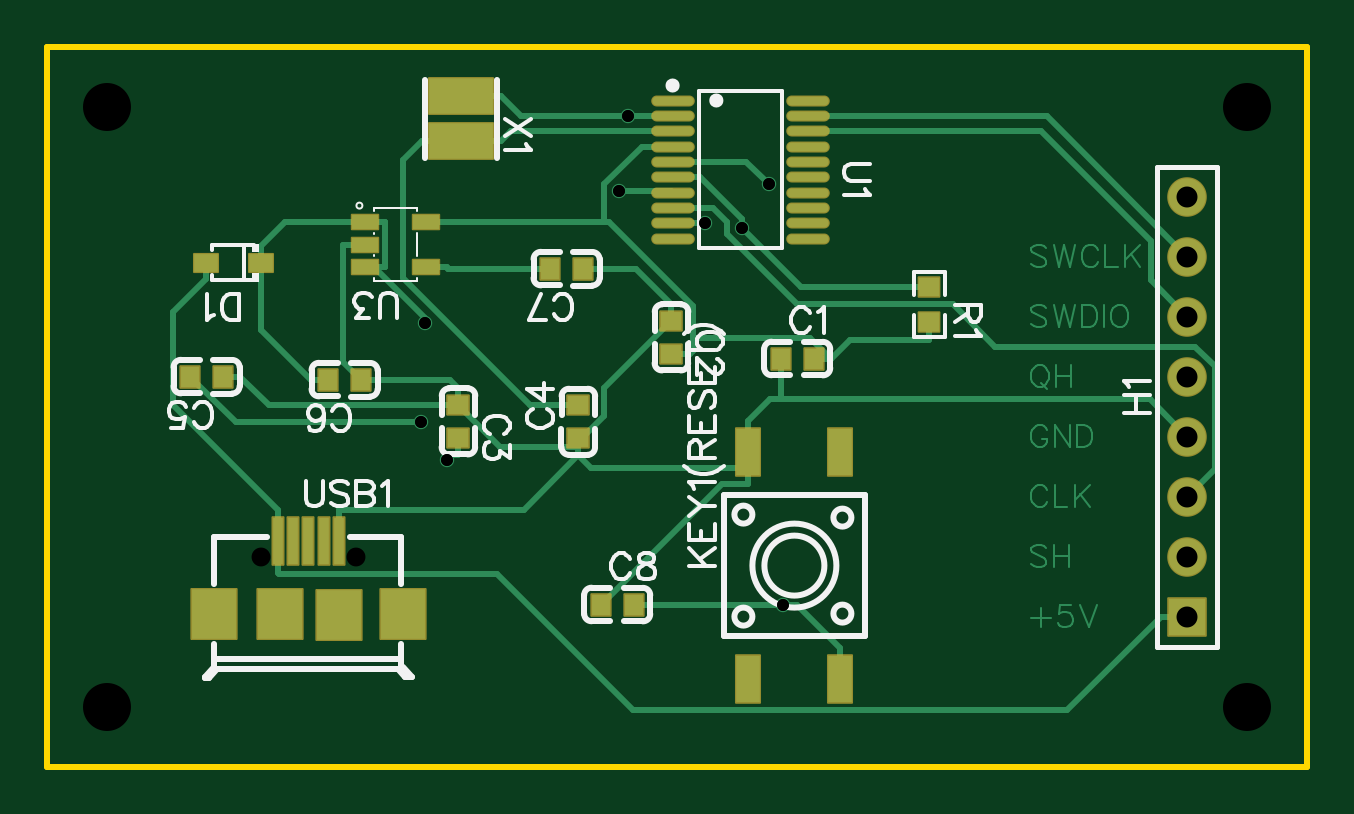
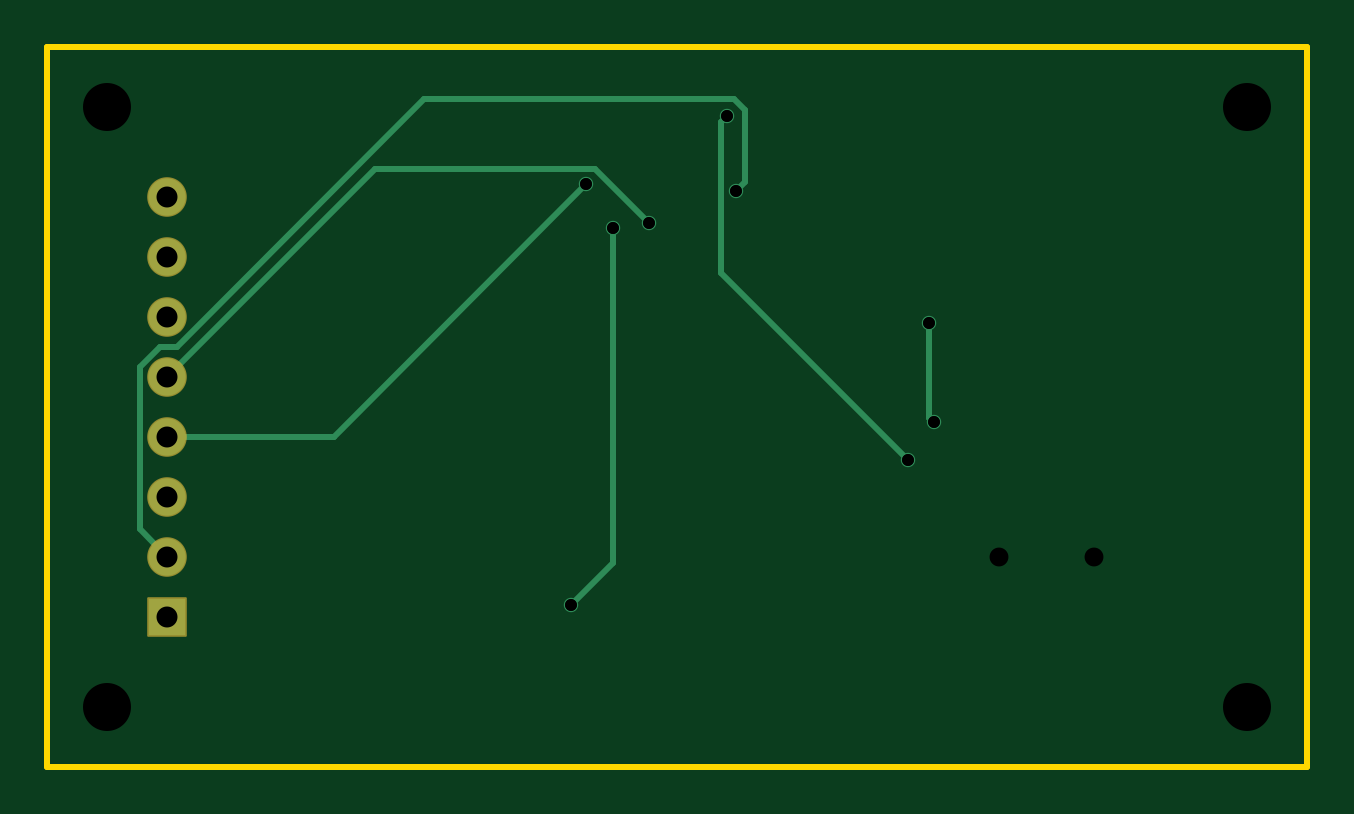
Circuit board: 10 layer files. Board 53.3 x 30.5 mm.
- drill: Drill_NPTH_Through.DRL (364 bytes)
- drill: Drill_PTH_Through.DRL (536 bytes)
- drill: Drill_PTH_Through_Via.DRL (375 bytes)
- outline: Gerber_BoardOutlineLayer.GKO (459 bytes)
- bottom_copper: Gerber_BottomLayer.GBL (1475 bytes)
- bottom_mask: Gerber_BottomSolderMaskLayer.GBS (756 bytes)
- top_copper: Gerber_TopLayer.GTL (13495 bytes)
- paste: Gerber_TopPasteMaskLayer.GTP (2705 bytes)
- top_silk: Gerber_TopSilkscreenLayer.GTO (18631 bytes)
- top_mask: Gerber_TopSolderMaskLayer.GTS (4106 bytes)

=== drill: Drill_NPTH_Through.DRL ===
M48
METRIC,LZ,000.000
;FILE_FORMAT=3:3
;TYPE=NON_PLATED
;Layer: NPTH_Through
;EasyEDA v6.5.43, 2024-08-15 14:13:16
;cb6e2e9fbd21486d88ae5690d2d3dc00,10
;Gerber Generator version 0.2
;Holesize 1 = 0.800 mm
T01C0.800
;Holesize 2 = 2.032 mm
T02C2.032
%
G05
G90
T01
X009049Y-016535
X013049Y-016535
T02
X002540Y002540
X002540Y-022860
X050800Y-022860
X050800Y002540
M30

=== drill: Drill_PTH_Through.DRL ===
M48
METRIC,LZ,000.000
;FILE_FORMAT=3:3
;TYPE=PLATED
;Layer: PTH_Through
;EasyEDA v6.5.43, 2024-08-15 14:13:16
;cb6e2e9fbd21486d88ae5690d2d3dc00,10
;Gerber Generator version 0.2
;Holesize 1 = 0.501 mm
T01C0.501
;Holesize 2 = 0.889 mm
T02C0.889
%
G05
G90
T01
X016917Y-012423
X024560Y002148
X030530Y-000755
X024194Y-001016
X027858Y-002402
X031158Y-018542
X029410Y-002601
X015826Y-010832
X015998Y-006620
T02
X048260Y-019050
X048260Y-016510
X048260Y-013970
X048260Y-011430
X048260Y-008890
X048260Y-006350
X048260Y-003810
X048260Y-001270
M30

=== drill: Drill_PTH_Through_Via.DRL ===
M48
METRIC,LZ,000.000
;FILE_FORMAT=3:3
;TYPE=PLATED
;Layer: PTH_Through_Via
;EasyEDA v6.5.43, 2024-08-15 14:13:16
;cb6e2e9fbd21486d88ae5690d2d3dc00,10
;Gerber Generator version 0.2
;Holesize 1 = 0.501 mm
T01C0.501
%
G05
G90
T01
X016917Y-012423
X024560Y002148
X030530Y-000755
X024194Y-001016
X027858Y-002402
X031158Y-018542
X029410Y-002601
X015826Y-010832
X015998Y-006620
M30

=== outline: Gerber_BoardOutlineLayer.GKO ===
G04 Layer: BoardOutlineLayer*
G04 EasyEDA v6.5.43, 2024-08-15 14:13:16*
G04 cb6e2e9fbd21486d88ae5690d2d3dc00,10*
G04 Gerber Generator version 0.2*
G04 Scale: 100 percent, Rotated: No, Reflected: No *
G04 Dimensions in millimeters *
G04 leading zeros omitted , absolute positions ,4 integer and 5 decimal *
%FSLAX45Y45*%
%MOMM*%

%ADD10C,0.2540*%
D10*
X0Y0D02*
G01*
X0Y508000D01*
X5334000Y508000D01*
X5334000Y-2540000D01*
X0Y-2540000D01*
X0Y0D01*

%LPD*%
M02*

=== bottom_copper: Gerber_BottomLayer.GBL ===
G04 Layer: BottomLayer*
G04 EasyEDA v6.5.43, 2024-08-15 14:13:16*
G04 cb6e2e9fbd21486d88ae5690d2d3dc00,10*
G04 Gerber Generator version 0.2*
G04 Scale: 100 percent, Rotated: No, Reflected: No *
G04 Dimensions in millimeters *
G04 leading zeros omitted , absolute positions ,4 integer and 5 decimal *
%FSLAX45Y45*%
%MOMM*%

%ADD10C,0.2540*%
%ADD11R,1.5748X1.5748*%
%ADD12C,1.5748*%
%ADD13C,0.6100*%

%LPD*%
D10*
X1691690Y-1242313D02*
G01*
X2482748Y-451256D01*
X2482748Y188061D01*
X2456002Y214807D01*
X4826000Y-1143000D02*
G01*
X4120489Y-1143000D01*
X3053029Y-75539D01*
X4826000Y-1651000D02*
G01*
X4942509Y-1534490D01*
X4942509Y-846937D01*
X4857572Y-762000D01*
X4787011Y-762000D01*
X3740861Y284149D01*
X2425572Y284149D01*
X2382113Y240690D01*
X2382113Y-64338D01*
X2419400Y-101625D01*
X4826000Y-889000D02*
G01*
X3949191Y-12192D01*
X3013862Y-12192D01*
X2785846Y-240207D01*
X2941015Y-260146D02*
G01*
X2941015Y-1679422D01*
X3115792Y-1854200D01*
X1582648Y-1083208D02*
G01*
X1599793Y-1066063D01*
X1599793Y-662025D01*
D11*
G01*
X4826000Y-1905000D03*
D12*
G01*
X4826000Y-1651000D03*
G01*
X4826000Y-1397000D03*
G01*
X4826000Y-1143000D03*
G01*
X4826000Y-889000D03*
G01*
X4826000Y-635000D03*
G01*
X4826000Y-381000D03*
G01*
X4826000Y-127000D03*
D13*
G01*
X1691690Y-1242313D03*
G01*
X2456002Y214807D03*
G01*
X3053029Y-75539D03*
G01*
X2419400Y-101625D03*
G01*
X2785846Y-240207D03*
G01*
X3115792Y-1854200D03*
G01*
X2941015Y-260146D03*
G01*
X1582648Y-1083208D03*
G01*
X1599793Y-662025D03*
M02*

=== bottom_mask: Gerber_BottomSolderMaskLayer.GBS ===
G04 Layer: BottomSolderMaskLayer*
G04 EasyEDA v6.5.43, 2024-08-15 14:13:16*
G04 cb6e2e9fbd21486d88ae5690d2d3dc00,10*
G04 Gerber Generator version 0.2*
G04 Scale: 100 percent, Rotated: No, Reflected: No *
G04 Dimensions in millimeters *
G04 leading zeros omitted , absolute positions ,4 integer and 5 decimal *
%FSLAX45Y45*%
%MOMM*%

%AMMACRO1*4,1,8,-0.8085,-0.8382,-0.8382,-0.8082,-0.8382,0.8085,-0.8085,0.8382,0.8082,0.8382,0.8382,0.8085,0.8382,-0.8082,0.8082,-0.8382,-0.8085,-0.8382,0*%
%ADD10MACRO1*%
%ADD11C,1.6764*%

%LPD*%
D10*
G01*
X4826000Y-1905000D03*
D11*
G01*
X4826000Y-1651000D03*
G01*
X4826000Y-1397000D03*
G01*
X4826000Y-1143000D03*
G01*
X4826000Y-889000D03*
G01*
X4826000Y-635000D03*
G01*
X4826000Y-381000D03*
G01*
X4826000Y-127000D03*
M02*

=== top_copper: Gerber_TopLayer.GTL (13495 bytes, source omitted) ===
=== paste: Gerber_TopPasteMaskLayer.GTP ===
G04 Layer: TopPasteMaskLayer*
G04 EasyEDA v6.5.43, 2024-08-15 14:13:16*
G04 cb6e2e9fbd21486d88ae5690d2d3dc00,10*
G04 Gerber Generator version 0.2*
G04 Scale: 100 percent, Rotated: No, Reflected: No *
G04 Dimensions in millimeters *
G04 leading zeros omitted , absolute positions ,4 integer and 5 decimal *
%FSLAX45Y45*%
%MOMM*%

%AMMACRO1*21,1,$1,$2,0,0,$3*%
%ADD10O,1.7420082X0.36400740000000004*%
%ADD11R,0.8000X0.9000*%
%ADD12R,0.9000X0.8000*%
%ADD13R,1.0000X0.7500*%
%ADD14R,1.1000X0.6000*%
%ADD15MACRO1,1.5001X2.7X90.0000*%
%ADD16R,1.0000X2.0000*%
%ADD17R,0.4500X2.0000*%
%ADD18R,1.9000X2.1000*%

%LPD*%
G36*
X3693820Y-618693D02*
G01*
X3688791Y-623722D01*
X3688791Y-703681D01*
X3693820Y-708710D01*
X3773779Y-708710D01*
X3778808Y-703681D01*
X3778808Y-623722D01*
X3773779Y-618693D01*
X3751021Y-618693D01*
X3751021Y-655726D01*
X3718001Y-655726D01*
X3718001Y-618693D01*
G37*
G36*
X3693820Y-459689D02*
G01*
X3688791Y-464718D01*
X3688791Y-544677D01*
X3693820Y-549706D01*
X3716578Y-549706D01*
X3716578Y-512673D01*
X3749598Y-512673D01*
X3749598Y-549706D01*
X3773779Y-549706D01*
X3778808Y-544677D01*
X3778808Y-464718D01*
X3773779Y-459689D01*
G37*
D10*
G01*
X2646603Y279806D03*
G01*
X2646603Y214807D03*
G01*
X2646603Y149809D03*
G01*
X2646603Y84810D03*
G01*
X2646603Y19786D03*
G01*
X2646603Y-45212D03*
G01*
X2646603Y-110210D03*
G01*
X2646603Y-175209D03*
G01*
X2646603Y-240207D03*
G01*
X2646603Y-305206D03*
G01*
X3220796Y279806D03*
G01*
X3220796Y214807D03*
G01*
X3220796Y149809D03*
G01*
X3220796Y84810D03*
G01*
X3220796Y19786D03*
G01*
X3220796Y-45212D03*
G01*
X3220796Y-110210D03*
G01*
X3220796Y-175209D03*
G01*
X3220796Y-240207D03*
G01*
X3220796Y-305206D03*
D11*
G01*
X3245002Y-812800D03*
G01*
X3104997Y-812800D03*
D12*
G01*
X2641600Y-793902D03*
G01*
X2641600Y-653897D03*
G01*
X1739900Y-1149502D03*
G01*
X1739900Y-1009497D03*
G01*
X2247900Y-1009497D03*
G01*
X2247900Y-1149502D03*
D11*
G01*
X603097Y-889000D03*
G01*
X743102Y-889000D03*
G01*
X1187297Y-901700D03*
G01*
X1327302Y-901700D03*
G01*
X2127097Y-431800D03*
G01*
X2267102Y-431800D03*
D13*
G01*
X670153Y-406400D03*
G01*
X904646Y-406400D03*
D14*
G01*
X1603222Y-235204D03*
G01*
X1603222Y-425195D03*
G01*
X1343177Y-425195D03*
G01*
X1343177Y-330200D03*
G01*
X1343177Y-235204D03*
D15*
G01*
X1752600Y108203D03*
G01*
X1752600Y298196D03*
D16*
G01*
X2967304Y-2169109D03*
G01*
X2967304Y-1209090D03*
G01*
X3357321Y-2169109D03*
G01*
X3357321Y-1209090D03*
D17*
G01*
X1234922Y-1586407D03*
G01*
X1169898Y-1586407D03*
G01*
X1104874Y-1586407D03*
G01*
X1039850Y-1586407D03*
G01*
X974826Y-1586407D03*
D18*
G01*
X1504899Y-1893417D03*
G01*
X704900Y-1893417D03*
G01*
X983919Y-1894941D03*
G01*
X1235887Y-1896897D03*
D11*
G01*
X2483002Y-1854200D03*
G01*
X2342997Y-1854200D03*
M02*

=== top_silk: Gerber_TopSilkscreenLayer.GTO (18631 bytes, source omitted) ===
=== top_mask: Gerber_TopSolderMaskLayer.GTS ===
G04 Layer: TopSolderMaskLayer*
G04 EasyEDA v6.5.43, 2024-08-15 14:13:16*
G04 cb6e2e9fbd21486d88ae5690d2d3dc00,10*
G04 Gerber Generator version 0.2*
G04 Scale: 100 percent, Rotated: No, Reflected: No *
G04 Dimensions in millimeters *
G04 leading zeros omitted , absolute positions ,4 integer and 5 decimal *
%FSLAX45Y45*%
%MOMM*%

%AMMACRO1*4,1,8,-0.4211,-0.5009,-0.4509,-0.4709,-0.4509,0.4712,-0.4211,0.5009,0.4209,0.5009,0.4509,0.4712,0.4509,-0.4709,0.4209,-0.5009,-0.4211,-0.5009,0*%
%AMMACRO2*4,1,8,-0.4712,-0.4508,-0.5009,-0.4209,-0.5009,0.4211,-0.4712,0.4508,0.4709,0.4508,0.5009,0.4211,0.5009,-0.4209,0.4709,-0.4508,-0.4712,-0.4508,0*%
%AMMACRO3*4,1,8,-0.4211,-0.5009,-0.4508,-0.4709,-0.4508,0.4712,-0.4211,0.5009,0.4209,0.5009,0.4508,0.4712,0.4508,-0.4709,0.4209,-0.5009,-0.4211,-0.5009,0*%
%AMMACRO4*4,1,8,-0.5211,-0.4257,-0.5508,-0.3957,-0.5508,0.396,-0.5211,0.4257,0.5208,0.4257,0.5508,0.396,0.5508,-0.3957,0.5208,-0.4257,-0.5211,-0.4257,0*%
%AMMACRO5*4,1,8,-0.5711,-0.3508,-0.6008,-0.3208,-0.6008,0.3211,-0.5711,0.3508,0.5709,0.3508,0.6008,0.3211,0.6008,-0.3208,0.5709,-0.3508,-0.5711,-0.3508,0*%
%AMMACRO6*4,1,8,-1.3711,-0.8009,-1.4008,-0.7709,-1.4008,0.7711,-1.3711,0.8009,1.3708,0.8009,1.4008,0.7711,1.4008,-0.7709,1.3708,-0.8009,-1.3711,-0.8009,0*%
%AMMACRO7*4,1,8,-0.5211,-1.0508,-0.5508,-1.0208,-0.5508,1.0211,-0.5211,1.0508,0.5208,1.0508,0.5508,1.0211,0.5508,-1.0208,0.5208,-1.0508,-0.5211,-1.0508,0*%
%AMMACRO8*4,1,8,-0.2461,-1.0508,-0.2758,-1.0208,-0.2758,1.0211,-0.2461,1.0508,0.2459,1.0508,0.2758,1.0211,0.2758,-1.0208,0.2459,-1.0508,-0.2461,-1.0508,0*%
%AMMACRO9*4,1,8,-0.971,-1.1008,-1.0008,-1.0709,-1.0008,1.0711,-0.971,1.1008,0.9708,1.1008,1.0008,1.0711,1.0008,-1.0709,0.9708,-1.1008,-0.971,-1.1008,0*%
%AMMACRO10*4,1,8,-0.4531,-0.454,-0.4829,-0.4241,-0.4829,0.4243,-0.4531,0.454,0.4529,0.454,0.4829,0.4243,0.4829,-0.4241,0.4529,-0.454,-0.4531,-0.454,0*%
%AMMACRO11*4,1,8,-0.8085,-0.8382,-0.8382,-0.8082,-0.8382,0.8085,-0.8085,0.8382,0.8082,0.8382,0.8382,0.8085,0.8382,-0.8082,0.8082,-0.8382,-0.8085,-0.8382,0*%
%ADD10O,1.8436082X0.4656074*%
%ADD11MACRO1*%
%ADD12MACRO2*%
%ADD13MACRO3*%
%ADD14MACRO4*%
%ADD15MACRO5*%
%ADD16MACRO6*%
%ADD17MACRO7*%
%ADD18MACRO8*%
%ADD19MACRO9*%
%ADD20MACRO10*%
%ADD21MACRO11*%
%ADD22C,1.6764*%

%LPD*%
D10*
G01*
X2646603Y279806D03*
G01*
X2646603Y214807D03*
G01*
X2646603Y149809D03*
G01*
X2646603Y84810D03*
G01*
X2646603Y19786D03*
G01*
X2646603Y-45212D03*
G01*
X2646603Y-110210D03*
G01*
X2646603Y-175209D03*
G01*
X2646603Y-240207D03*
G01*
X2646603Y-305206D03*
G01*
X3220796Y279806D03*
G01*
X3220796Y214807D03*
G01*
X3220796Y149809D03*
G01*
X3220796Y84810D03*
G01*
X3220796Y19786D03*
G01*
X3220796Y-45212D03*
G01*
X3220796Y-110210D03*
G01*
X3220796Y-175209D03*
G01*
X3220796Y-240207D03*
G01*
X3220796Y-305206D03*
D11*
G01*
X3245002Y-812800D03*
G01*
X3104997Y-812800D03*
D12*
G01*
X2641600Y-793902D03*
G01*
X2641600Y-653897D03*
G01*
X1739900Y-1149502D03*
G01*
X1739900Y-1009497D03*
G01*
X2247900Y-1009497D03*
G01*
X2247900Y-1149502D03*
D13*
G01*
X603097Y-889000D03*
G01*
X743102Y-889000D03*
G01*
X1187297Y-901700D03*
G01*
X1327302Y-901700D03*
D11*
G01*
X2127097Y-431800D03*
G01*
X2267102Y-431800D03*
D14*
G01*
X670140Y-406400D03*
G01*
X904659Y-406400D03*
D15*
G01*
X1603209Y-235203D03*
G01*
X1603209Y-425196D03*
G01*
X1343190Y-425196D03*
G01*
X1343190Y-330200D03*
G01*
X1343190Y-235203D03*
D16*
G01*
X1752600Y108203D03*
G01*
X1752600Y298196D03*
D17*
G01*
X2967291Y-2169109D03*
G01*
X2967291Y-1209090D03*
G01*
X3357308Y-2169109D03*
G01*
X3357308Y-1209090D03*
D18*
G01*
X1234922Y-1586407D03*
G01*
X1169898Y-1586407D03*
G01*
X1104874Y-1586407D03*
G01*
X1039850Y-1586407D03*
G01*
X974826Y-1586407D03*
D19*
G01*
X1504899Y-1893417D03*
G01*
X704900Y-1893417D03*
G01*
X983919Y-1894941D03*
G01*
X1235887Y-1896897D03*
D11*
G01*
X2483002Y-1854200D03*
G01*
X2342997Y-1854200D03*
D20*
G01*
X3733800Y-659523D03*
G01*
X3733800Y-508876D03*
D21*
G01*
X4826000Y-1905000D03*
D22*
G01*
X4826000Y-1651000D03*
G01*
X4826000Y-1397000D03*
G01*
X4826000Y-1143000D03*
G01*
X4826000Y-889000D03*
G01*
X4826000Y-635000D03*
G01*
X4826000Y-381000D03*
G01*
X4826000Y-127000D03*
M02*
